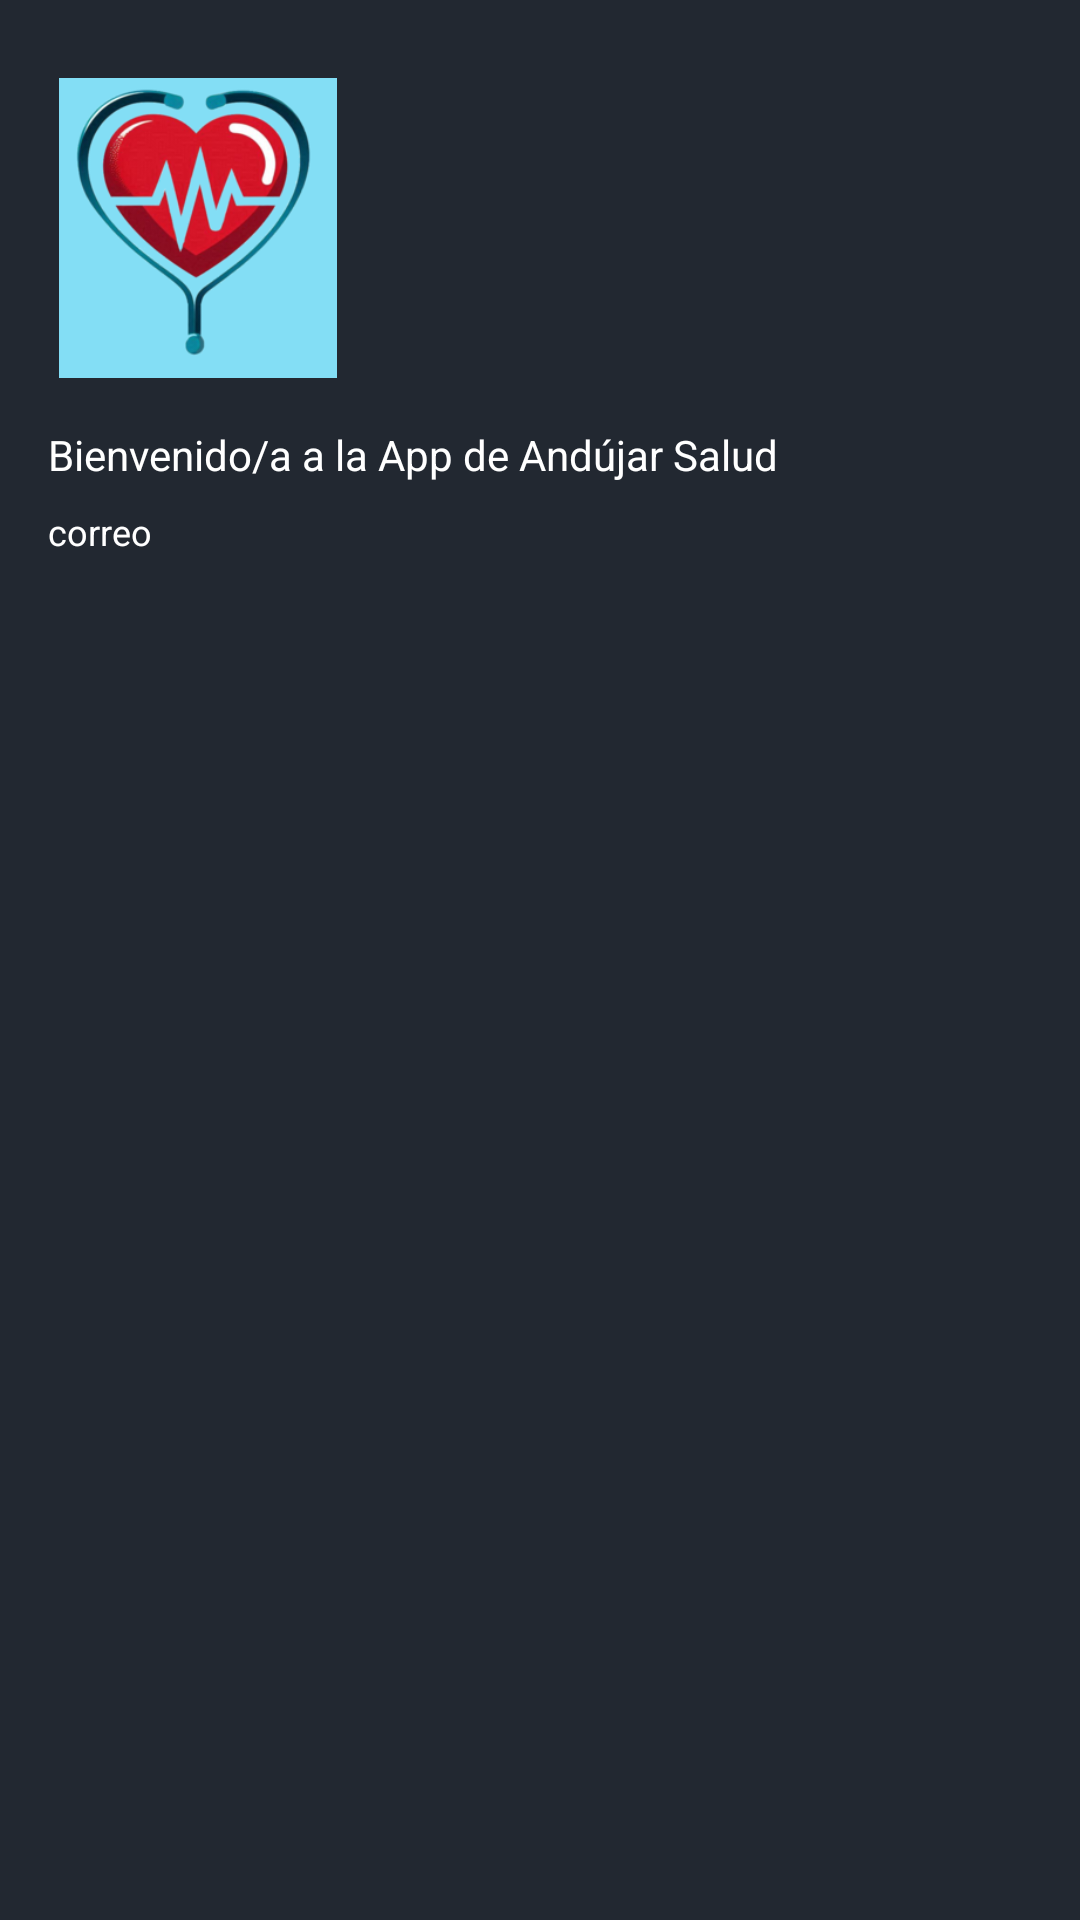

The Android layout XML behind this screen, and the referenced resources:
<!-- AndroidManifest.xml: application theme Theme.noactionbar -->
<!-- res/layout/header_menu.xml -->
<LinearLayout xmlns:android="http://schemas.android.com/apk/res/android"
    android:orientation="vertical"
    android:layout_width="match_parent"
    android:background="#222831"
    android:paddingStart="16dp"
    android:paddingTop="10dp"
    android:paddingEnd="16dp"
    android:paddingBottom="16dp"
    android:layout_height="wrap_content">

    <ImageView
        android:layout_width="100dp"
        android:layout_height="100dp"
        android:contentDescription="@string/logo"
        android:src="@drawable/logo"
        android:layout_marginTop="16dp"/>

    <TextView
        android:id="@+id/name_textview"
        android:layout_width="wrap_content"
        android:layout_height="wrap_content"
        android:text="@string/welcome_menu"
        android:textColor="@color/white"
        android:textSize="14sp"
        android:layout_marginTop="16dp"/>

    <TextView
        android:id="@+id/user_email_textview"
        android:layout_width="wrap_content"
        android:layout_height="wrap_content"
        android:text="@string/email"
        android:textColor="@color/white"
        android:textSize="12sp"
        android:layout_marginTop="8dp"/>

</LinearLayout>
<!-- resources referenced by this layout -->
<resources>
  <color name="white">#FFFFFFFF</color>
  <!-- drawable logo: png bitmap (drawable, 251966 bytes) -->
  <string name="email">correo</string>
  <string name="logo">logo</string>
  <string name="welcome_menu">Bienvenido/a a la App de Andújar Salud</string>
  <style name="Theme.noactionbar" parent="Theme.MaterialComponents.DayNight.NoActionBar">
          <item name="android:windowFullscreen">true</item>
      </style>
</resources>
